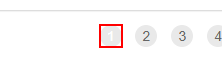
Task: Robotic Enterprise Framework
Workflow: GetTransactionData

Step 1: find the link '{0}' in window 'ACME System 1 - Work Items' (chrome.exe)

Step 2 [then]: click on the link '{0}' in window 'ACME System 1 - Work Items' (chrome.exe) (same screen as step 1)
